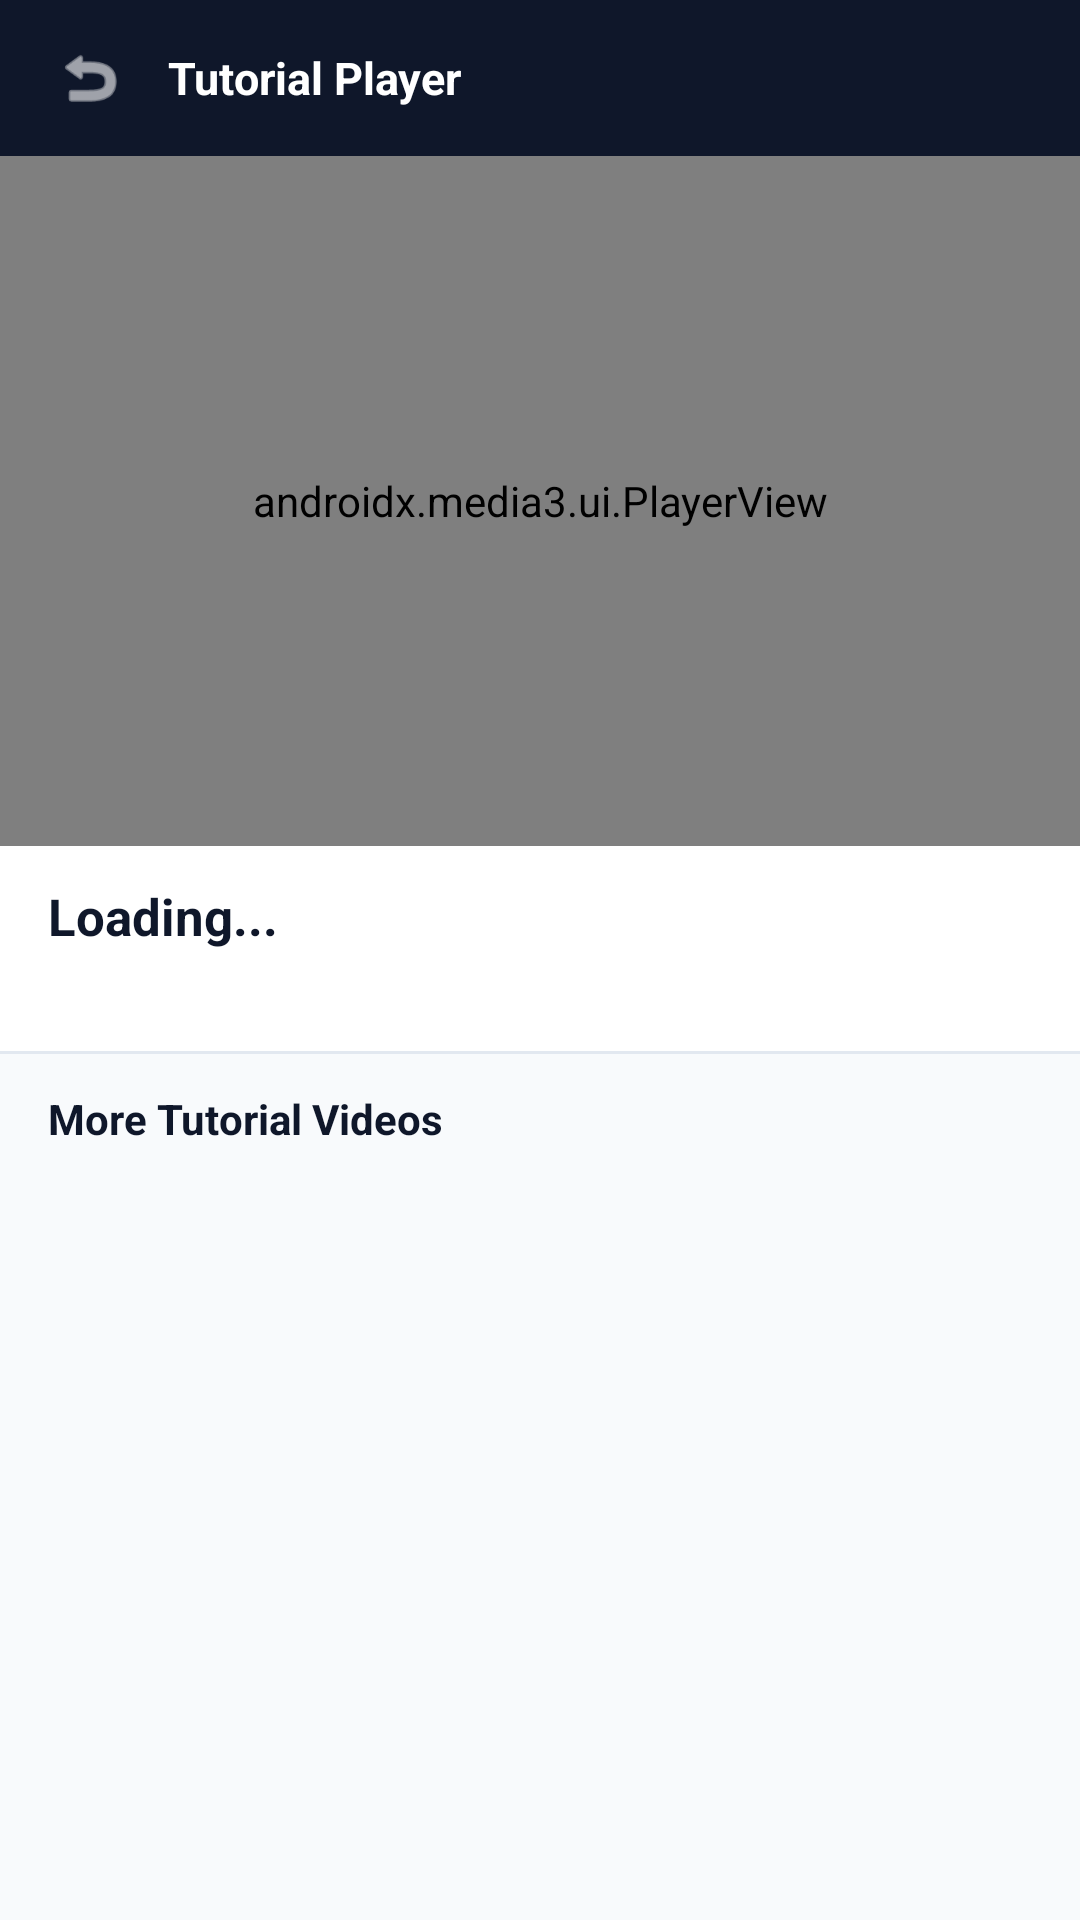

Produce the Android XML layout that renders to this screen, including the resource entries it uses.
<!-- AndroidManifest.xml: application theme Theme.BScNotes -->
<!-- res/layout/fragment_video_playing.xml -->
<?xml version="1.0" encoding="utf-8"?>
<RelativeLayout xmlns:android="http://schemas.android.com/apk/res/android"
    xmlns:app="http://schemas.android.com/apk/res-auto"
    android:id="@+id/main_layout"
    android:layout_width="match_parent"
    android:layout_height="match_parent"
    android:background="#F8FAFC"
    android:clickable="true"
    android:focusable="true">

    
    <LinearLayout
        android:id="@+id/playerTopHeader"
        android:layout_width="match_parent"
        android:layout_height="52dp"
        android:layout_alignParentTop="true"
        android:background="#0F172A"
        android:gravity="center_vertical"
        android:orientation="horizontal"
        android:paddingHorizontal="12dp">

        <ImageView
            android:id="@+id/btnBackFromPlayer"
            android:layout_width="36dp"
            android:layout_height="36dp"
            android:background="?attr/selectableItemBackgroundBorderless"
            android:clickable="true"
            android:focusable="true"
            android:padding="6dp"
            android:src="@android:drawable/ic_menu_revert"
            app:tint="#FFFFFF" />

        <TextView
            android:layout_width="0dp"
            android:layout_height="wrap_content"
            android:layout_marginStart="8dp"
            android:layout_weight="1"
            android:ellipsize="end"
            android:maxLines="1"
            android:text="Tutorial Player"
            android:textColor="#FFFFFF"
            android:textSize="15sp"
            android:textStyle="bold" />
    </LinearLayout>

    
    <androidx.media3.ui.PlayerView
        android:id="@+id/player_view"
        android:layout_width="match_parent"
        android:layout_height="230dp"
        android:layout_below="@id/playerTopHeader"
        android:background="#000000"
        android:keepScreenOn="true"
        app:show_timeout="4000"
        app:use_controller="true" />

    
    <LinearLayout
        android:id="@+id/playerBottomContent"
        android:layout_width="match_parent"
        android:layout_height="match_parent"
        android:layout_below="@id/player_view"
        android:orientation="vertical">

        <LinearLayout
            android:layout_width="match_parent"
            android:layout_height="wrap_content"
            android:background="#FFFFFF"
            android:orientation="vertical"
            android:paddingHorizontal="16dp"
            android:paddingVertical="12dp">

            <TextView
                android:id="@+id/titleOfTheVideo"
                android:layout_width="match_parent"
                android:layout_height="wrap_content"
                android:text="Loading..."
                android:textColor="#0F172A"
                android:textSize="17sp"
                android:textStyle="bold" />

            <TextView
                android:id="@+id/descriptionOfTheVideo"
                android:layout_width="match_parent"
                android:layout_height="wrap_content"
                android:layout_marginTop="4dp"
                android:textColor="#475569"
                android:textSize="13sp" />
        </LinearLayout>

        <View
            android:layout_width="match_parent"
            android:layout_height="1dp"
            android:background="#E2E8F0" />

        <TextView
            android:layout_width="match_parent"
            android:layout_height="wrap_content"
            android:paddingHorizontal="16dp"
            android:paddingTop="12dp"
            android:paddingBottom="4dp"
            android:text="More Tutorial Videos"
            android:textColor="#0F172A"
            android:textSize="14sp"
            android:textStyle="bold" />

        <androidx.recyclerview.widget.RecyclerView
            android:id="@+id/recyclerViewOtherVideos"
            android:layout_width="match_parent"
            android:layout_height="0dp"
            android:layout_weight="1"
            android:clipToPadding="false"
            android:paddingBottom="24dp" />
    </LinearLayout>

</RelativeLayout>
<!-- resources referenced by this layout -->
<resources>
  <style name="Theme.BScNotes" parent="Theme.Material3.Light.NoActionBar">
          <item name="android:statusBarColor">@android:color/transparent</item>
          <item name="android:windowLightStatusBar">true</item>
          <item name="android:windowTranslucentStatus">false</item>
          <item name="android:windowTranslucentNavigation">false</item>
          <item name="android:windowFullscreen">false</item>
  
      </style>
</resources>
